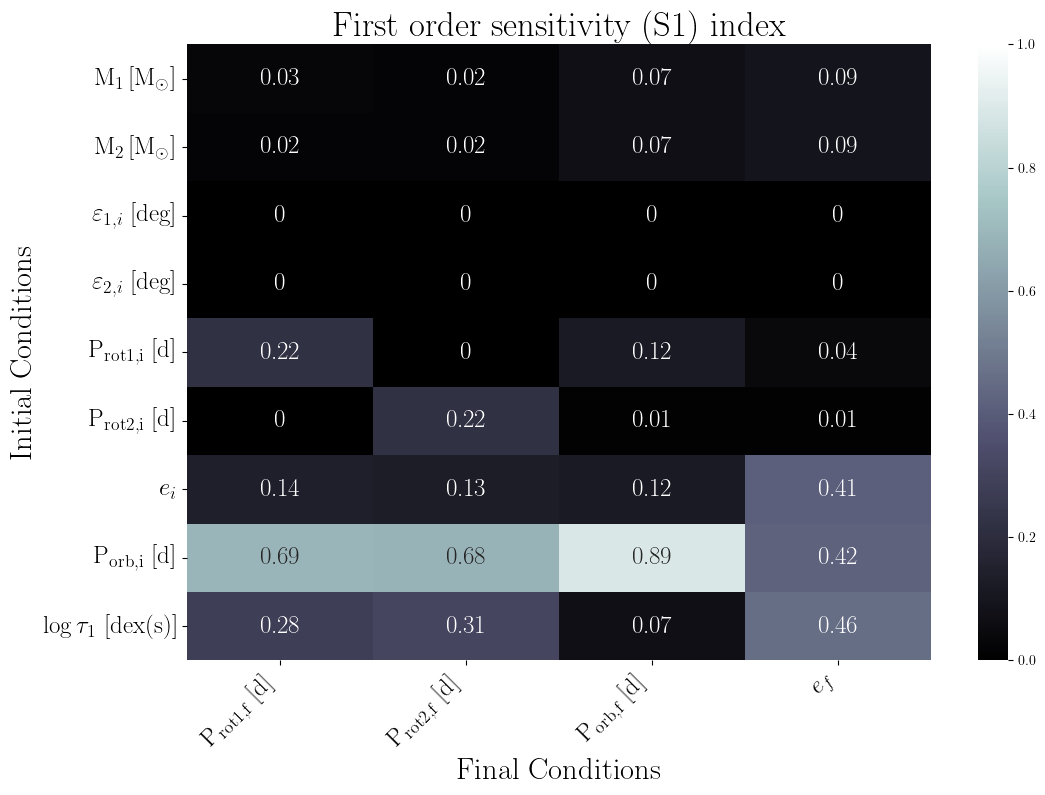

The data file committed next to this chart (first rows):
, $\rm P_{rot1,f}$ [d], $\rm P_{rot2,f}$ [d], $\rm P_{orb,f}$ [d], $e_f$
$\rm M_1 \,[M_{\odot}]$, 0.03, 0.02, 0.07, 0.09
$\rm M_2 \,[M_{\odot}]$, 0.02, 0.02, 0.07, 0.09
\rm $\varepsilon_{1,i}$ [deg], 0.0, 0.0, 0.0, 0.0
\rm $\varepsilon_{2,i}$ [deg], 0.0, 0.0, 0.0, 0.0
$\rm P_{rot1,i}$ [d], 0.22, 0.0, 0.12, 0.04
$\rm P_{rot2,i}$ [d], 0.0, 0.22, 0.01, 0.01
$e_i$, 0.14, 0.13, 0.12, 0.41
$\rm P_{orb,i}$ [d], 0.69, 0.68, 0.89, 0.42
$\rm \log\tau_1$ [dex(s)], 0.28, 0.31, 0.07, 0.46
